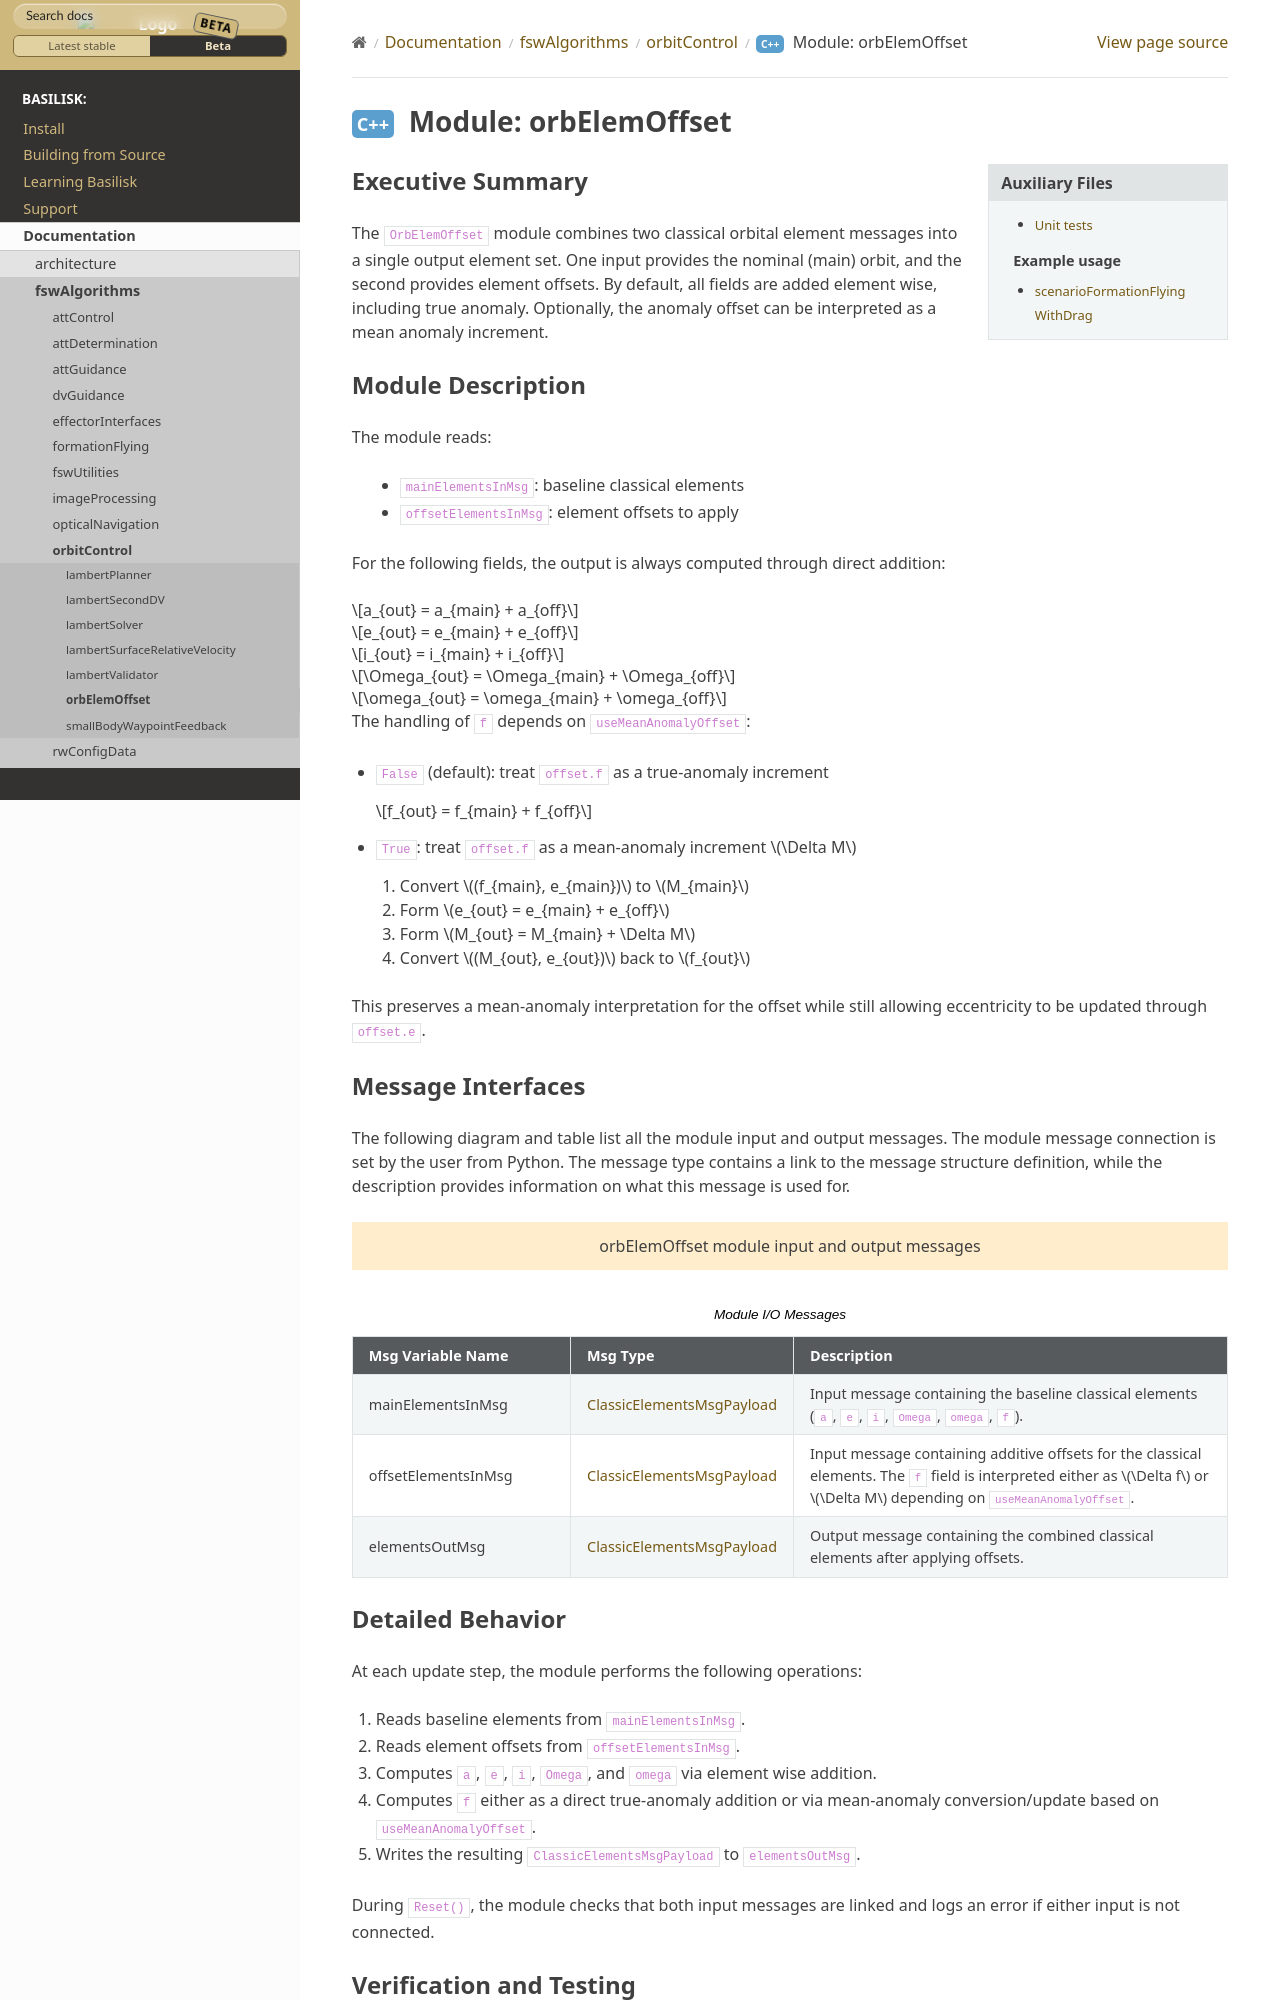

repository: AVSLab/basilisk · page: develop/Documentation/fswAlgorithms/orbitControl/orbElemOffset/orbElemOffset.html · generator: sphinx

Executive Summary
-----------------
The ``OrbElemOffset`` module combines two classical orbital element messages into a single output element set. One
input provides the nominal (main) orbit, and the second provides element offsets. By default, all fields are added
element wise, including true anomaly. Optionally, the anomaly offset can be interpreted as a mean anomaly increment.

Module Description
------------------
The module reads:

- ``mainElementsInMsg``: baseline classical elements
- ``offsetElementsInMsg``: element offsets to apply

For the following fields, the output is always computed through direct addition:

.. math::
   a_{out} = a_{main} + a_{off}

.. math::
   e_{out} = e_{main} + e_{off}

.. math::
   i_{out} = i_{main} + i_{off}

.. math::
   \Omega_{out} = \Omega_{main} + \Omega_{off}

.. math::
   \omega_{out} = \omega_{main} + \omega_{off}

The handling of ``f`` depends on ``useMeanAnomalyOffset``:

- ``False`` (default): treat ``offset.f`` as a true-anomaly increment

  .. math::
     f_{out} = f_{main} + f_{off}

- ``True``: treat ``offset.f`` as a mean-anomaly increment :math:`\Delta M`

  1. Convert :math:`(f_{main}, e_{main})` to :math:`M_{main}`
  2. Form :math:`e_{out} = e_{main} + e_{off}`
  3. Form :math:`M_{out} = M_{main} + \Delta M`
  4. Convert :math:`(M_{out}, e_{out})` back to :math:`f_{out}`

This preserves a mean-anomaly interpretation for the offset while still allowing eccentricity to be updated through
``offset.e``.
